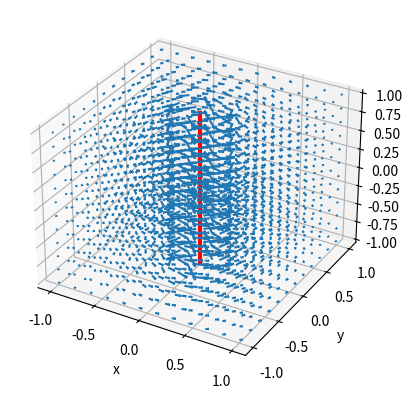

Python code for this plot:
def B(I,x,y):                                         
    mu0 = 1.26 * 10**(-6) 
    r = np.sqrt((x)**2+(y)**2)
    c = mu0*I/(2*np.pi) 
    Bx = -y*c/r**2
    By = x*c/r**2         
    Bz = z*0                     
    return Bx,By,Bz

from mpl_toolkits.mplot3d import axes3d
import matplotlib.pyplot as plt
import numpy as np
get_ipython().run_line_magic('matplotlib', 'notebook')

X = np.linspace(-1,1,12)
Y = np.linspace(-1,1,12)
Z = np.linspace(-1,1,12)
x,y,z = np.meshgrid(X,Y,Z)

I = 200000
Bx,By,Bz = B(I,x,y)                            

fig = plt.figure()
ax = fig.add_subplot(111, projection='3d')
ax.quiver(x,y,z,Bx,By,Bz)                                   
ax.plot([0, 0],[0, 0],[-1,1],linewidth=3,color='r')
plt.xlabel('x')
plt.ylabel('y')
plt.show()



